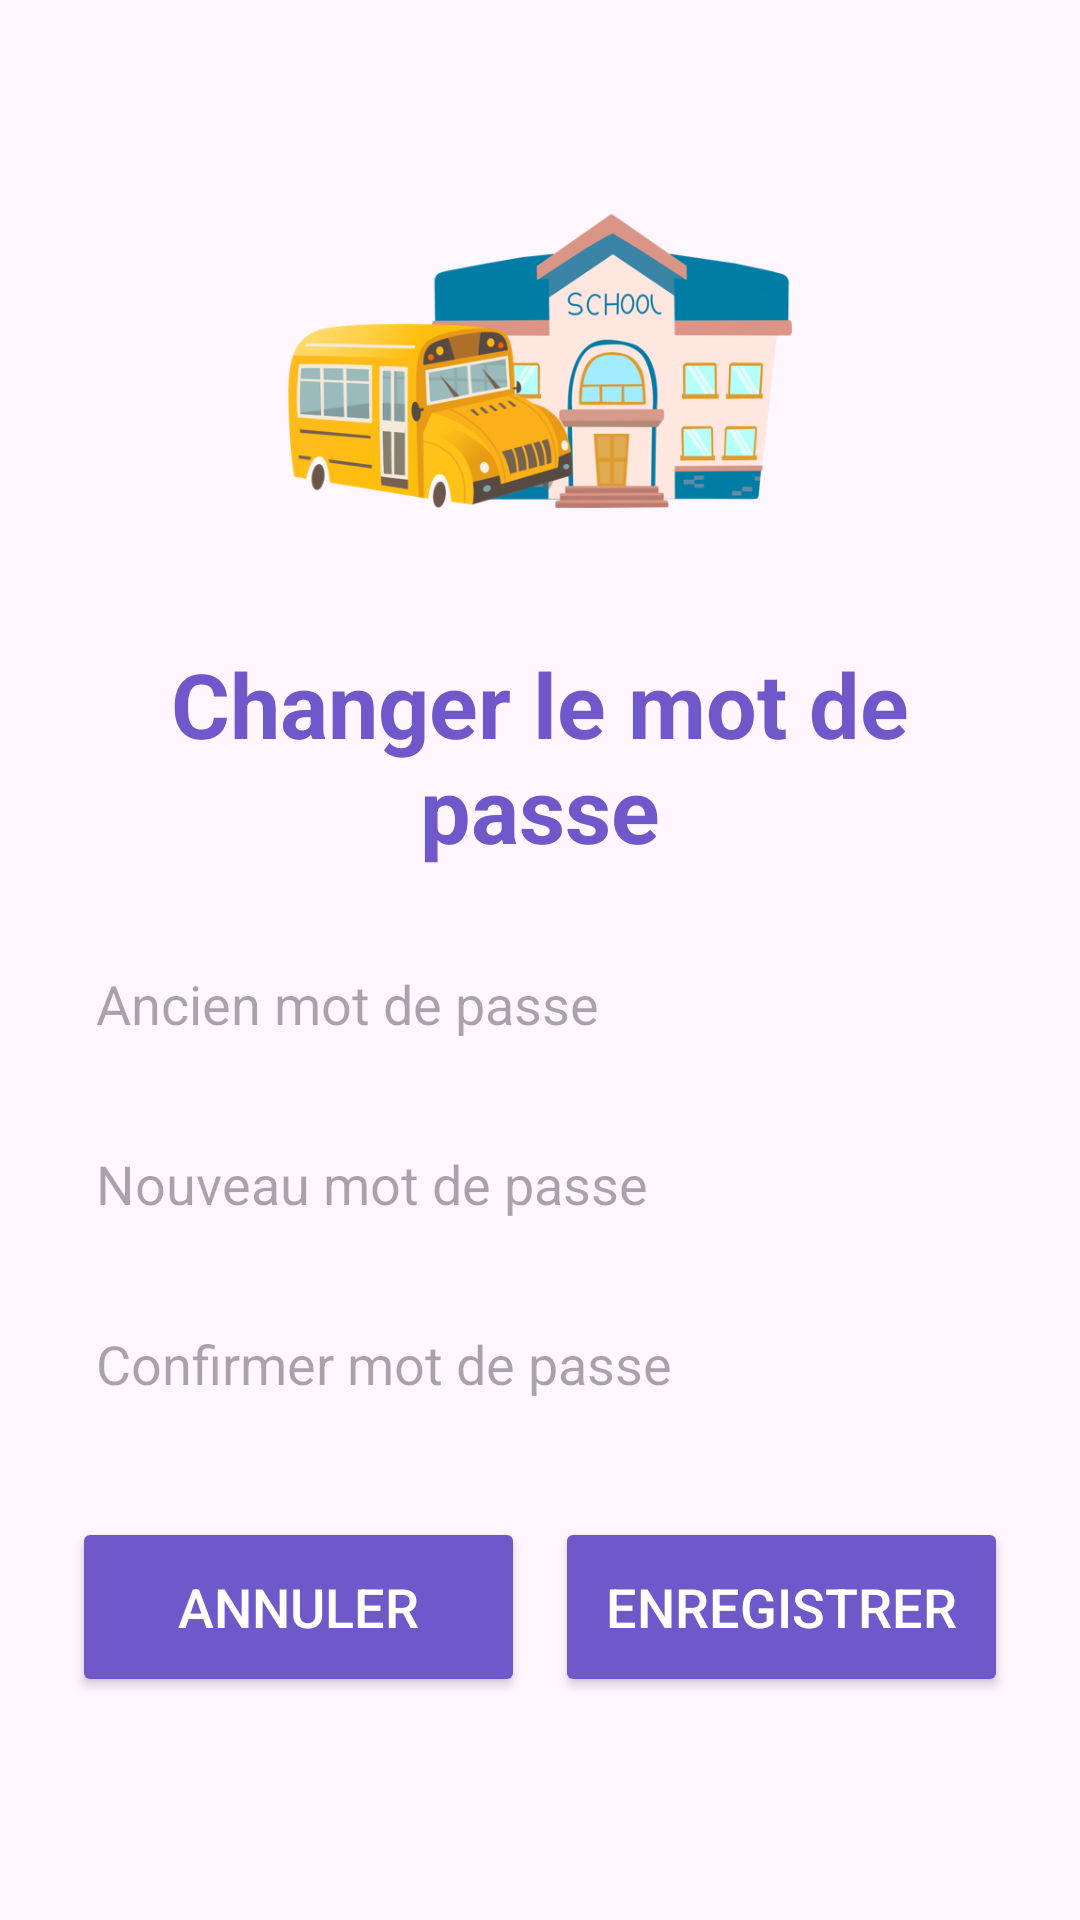

Here is an Android app screen rendered from its layout file. Give the layout XML and the strings, colors and styles it references.
<!-- AndroidManifest.xml: application theme Theme.Android_Front -->
<!-- res/layout/fragment_changer_m_d_p.xml -->
<?xml version="1.0" encoding="utf-8"?>
<LinearLayout
    xmlns:android="http://schemas.android.com/apk/res/android"
    xmlns:app="http://schemas.android.com/apk/res-auto"
    xmlns:tools="http://schemas.android.com/tools"
    android:layout_width="match_parent"
    android:layout_height="match_parent"
    android:orientation="vertical"
    android:gravity="center"
    tools:context=".activity_login">

    <ImageView
        android:id="@+id/imageView"
        android:layout_width="168dp"
        android:layout_height="140dp"
        android:layout_gravity="center"
        app:srcCompat="@drawable/icon" />

    <LinearLayout
        android:layout_width="match_parent"
        android:layout_height="wrap_content"
        android:orientation="vertical"
        android:padding="24dp">

        <TextView
            android:text="Changer le mot de passe"
            android:layout_width="match_parent"
            android:layout_height="wrap_content"
            android:textAlignment="center"
            android:textColor="@color/slateblue"
            android:textSize="30sp"
            android:textStyle="bold" />

        <EditText
            android:id="@+id/changePassword_old"
            android:layout_width="match_parent"
            android:layout_height="50dp"
            android:layout_marginTop="20dp"
            android:background="@drawable/custom_edittext"
            android:drawablePadding="8dp"
            android:hint="@string/oldPassword"
            android:padding="8dp"
            android:textColor="@color/black" />

        <EditText
            android:id="@+id/changePassword_new"
            android:layout_width="match_parent"
            android:layout_height="50dp"
            android:layout_marginTop="10dp"
            android:background="@drawable/custom_edittext"
            android:drawablePadding="8dp"
            android:hint="@string/newPassword"
            android:inputType="textPassword"
            android:padding="8dp"
            android:textColor="@color/black" />

        <EditText
            android:id="@+id/changePassword_confirm"
            android:layout_width="match_parent"
            android:layout_height="50dp"
            android:layout_marginTop="10dp"
            android:background="@drawable/custom_edittext"
            android:drawablePadding="8dp"
            android:hint="@string/confirmPassword"
            android:inputType="textPassword"
            android:padding="8dp"
            android:textColor="@color/black" />

        <LinearLayout
            android:layout_width="match_parent"
            android:layout_height="wrap_content"
            android:orientation="horizontal"
            android:layout_marginTop="16dp">

            <Button
                android:id="@+id/changePassword_Annuler"
                android:textColor="@color/white"
                android:layout_width="0dp"
                android:layout_height="60dp"
                android:layout_marginTop="10dp"
                android:layout_marginEnd="5dp"
                android:layout_weight="1"
                android:backgroundTint="@color/slateblue"
                android:text="@string/Annuler"
                android:textSize="18sp" />

            <Button
                android:id="@+id/changePassword_Enregitrer"
                android:textColor="@color/white"
                android:layout_width="0dp"
                android:layout_height="60dp"
                android:layout_marginStart="5dp"
                android:layout_marginTop="10dp"
                android:layout_weight="1"
                android:backgroundTint="@color/slateblue"
                android:text="@string/Enregistrer"
                android:textSize="18sp" />
        </LinearLayout>


    </LinearLayout>



</LinearLayout>
<!-- resources referenced by this layout -->
<resources>
  <color name="black">#FF000000</color>
  <color name="slateblue"> #6F58C9</color>
  <color name="white">#FFFFFFFF</color>
  <!-- drawable icon: png bitmap (drawable, 122670 bytes) -->
  <string name="Annuler">Annuler</string>
  <string name="Enregistrer">Enregistrer</string>
  <string name="confirmPassword">Confirmer mot de passe</string>
  <string name="newPassword">Nouveau mot de passe</string>
  <string name="oldPassword">Ancien mot de passe</string>
  <style name="Theme.Android_Front" parent="Base.Theme.Android_Front" />
  <style name="Base.Theme.Android_Front" parent="Theme.Material3.DayNight.NoActionBar">
          
          
      </style>
</resources>
